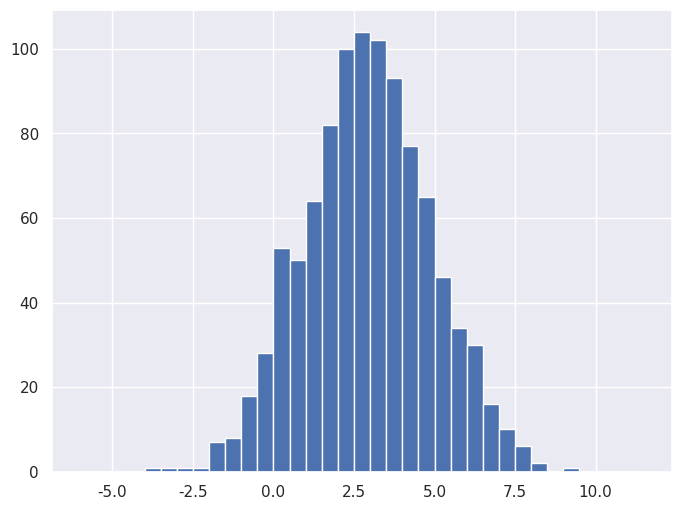
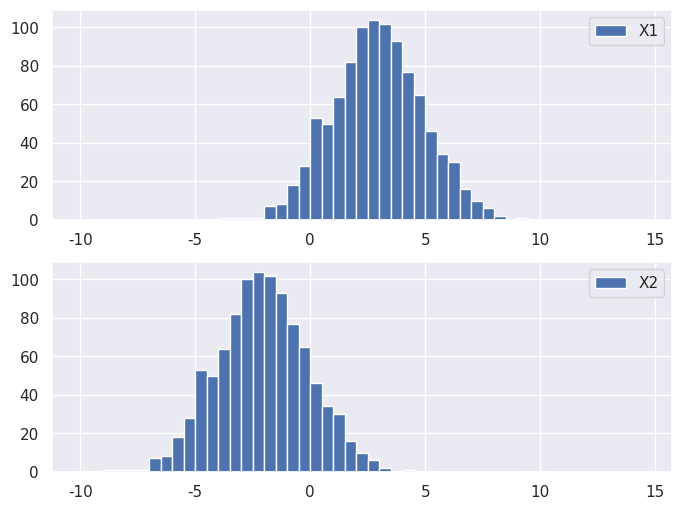
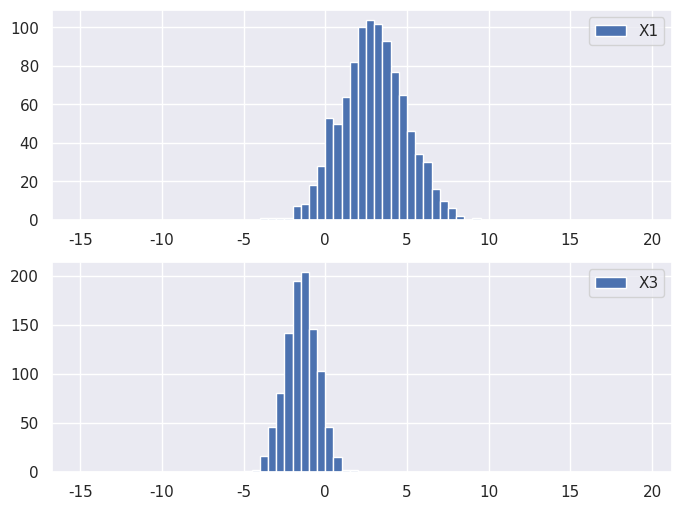
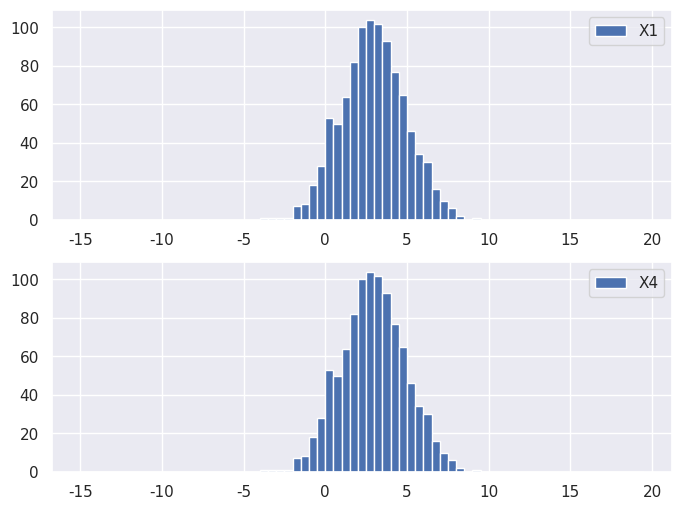

Here is the Python script that generated these plots, in order:
# 以下で使う各種モジュールを import
import numpy as np
import matplotlib.pyplot as plt
import seaborn

seaborn.set()

# データを作成
X1 = 2*np.random.randn(1000) + 3

# 変数 X1 に格納された標本の数は...
print('サンプルサイズ:', len(X1))
print()
# 変数 X1 に格納されたデータのうち最初の5つを表示してみる
print(X1[:10])

# X1 のヒストグラム
fig, ax = plt.subplots(facecolor="white", figsize=(8, 6))
bins = np.arange(-6, 12, 0.5)
ax.hist(X1, bins=bins)
plt.show()

# X1 の平均，標準偏差，分散
print(f'平均: {np.mean(X1):.3f}')
print(f'標準偏差: {np.std(X1):.3f}')
print(f'分散: {np.var(X1):.3f}')

#@title `shift` に適当な数値を入れて，「Shift+Enter」押してみてね（Shiftキー押しながらEnterキーを押す） { display-mode: "form" }
shift =  -5#@param {type:"number"}

# X2 は， X1 のすべての標本値 に shift を加えたもの
X2 = X1 + shift

# X1 と X2 のヒストグラム
fig, ax = plt.subplots(2, 1, facecolor="white", figsize=(8, 6))
bins = np.arange(-10, 15, 0.5)
ax[0].hist(X1, bins=bins, label="X1")
ax[0].legend()
ax[1].hist(X2, bins=bins, label="X2")
ax[1].legend()
plt.show()

print()
print('X1 の最初の5個の標本値')
print(X1[:5])
print(f'平均: {np.mean(X1):.3f} 標準偏差: {np.std(X1):.3f} 分散: {np.var(X1):.3f}')
print()
print('X2 の最初の5個の標本値')
print(X2[:5])
print(f'X2     平均: {np.mean(X2):.3f} 標準偏差: {np.std(X2):.3f} 分散: {np.var(X2):.3f}')

#@title `scale` に適当な数値を入れて，「Shift+Enter」押してみてね（Shiftキー押しながらEnterキーを押す） { display-mode: "form" }
scale =  -0.5#@param {type:"number"}

# X3 は， X1 のすべての標本値 に scale を掛けたもの
X3 = X1 * scale

# X1 と X3 のヒストグラム
fig, ax = plt.subplots(2, 1, facecolor="white", figsize=(8, 6))
bins = np.arange(-15, 20, 0.5)
ax[0].hist(X1, bins=bins, label="X1")
ax[0].legend()
ax[1].hist(X3, bins=bins, label="X3")
ax[1].legend()
plt.show()

print()
print('X1 の最初の5個の標本値')
print(X1[:5])
print(f'平均: {np.mean(X1):.3f} 標準偏差: {np.std(X1):.3f} 分散: {np.var(X1):.3f}')
print()
print('X3 の最初の5個の標本値')
print(X3[:5])
print(f'X3     平均: {np.mean(X3):.3f} 標準偏差: {np.std(X3):.3f} 分散: {np.var(X3):.3f}')

#@title `scale` と `shift` に適当な数値を入れて，「Shift+Enter」押してみてね（Shiftキー押しながらEnterキーを押す） { display-mode: "form" }
scale =  1#@param {type:"number"}
shift = 0#@param {type:"number"}

# X4 は， X1 を scale 倍して shift を加えたもの
X4 = X1 * scale + shift

# X1 と X4 のヒストグラム
fig, ax = plt.subplots(2, 1, facecolor="white", figsize=(8, 6))
bins = np.arange(-15, 20, 0.5)
ax[0].hist(X1, bins=bins, label="X1")
ax[0].legend()
ax[1].hist(X4, bins=bins, label="X4")
ax[1].legend()
plt.show()

print()
print('X1 の最初の5個の標本値')
print(X1[:5])
print(f'平均: {np.mean(X1):.3f} 標準偏差: {np.std(X1):.3f} 分散: {np.var(X1):.3f}')
print()
print('X4 の最初の5個の標本値')
print(X4[:5])
print(f'X4     平均: {np.mean(X4):.3f} 標準偏差: {np.std(X4):.3f} 分散: {np.var(X4):.3f}')

